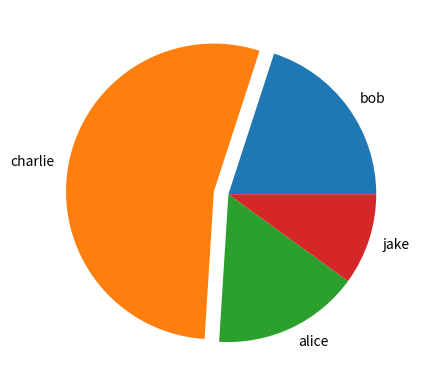

This chart was generated by the following Python code:
# -*- coding: utf-8 -*-
"""
Created on Wed Oct 14 13:30:34 2020
@author: Gyan Krishna
Demonstration of pie charts
"""
import matplotlib.pyplot as plt

labels = 'bob', 'charlie', 'alice', 'jake',
sizes = [20, 54, 16, 10]
explode = (0, 0.1, 0, 0)

plt.pie(sizes, explode, labels)
plt.show()
